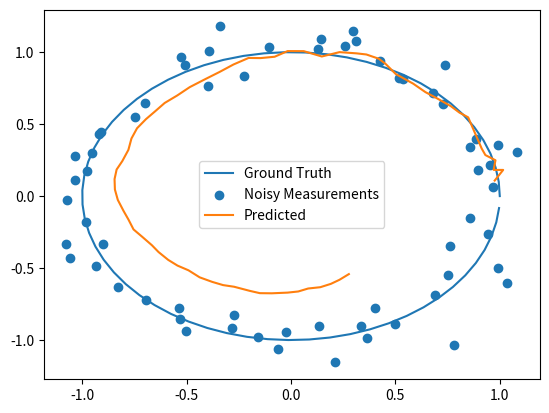

This figure's Python source:
#!/usr/bin/env python
import numpy as np
import matplotlib.pyplot as plt


# Calculate Ground Truth
dt = 0.1
ts = np.arange(0, 2 * np.pi, dt)
xs = np.cos(ts)
ys = np.sin(ts)

points = np.stack([xs, ys])

# Location of landmarks
pointA = np.array([0, 0])

# Measurements from the marker points
measureA = points - pointA[:, np.newaxis]

# Noise standard deviation
noise = 0.1
mean = 0

# Noisy measurements
noisyA = measureA + np.random.normal(mean, noise, measureA.shape)


def kalman(x, P, measurement, R, F, H):
    # Prior mean
    # Calculate residual
    y = measurement - np.dot(H, x)

    # System uncertainty
    S = np.dot(np.dot(H, P), H.T) + R

    # Kalman gain
    K = np.dot(np.dot(P, H.T), np.linalg.inv(S))

    # Prediction
    xHat = x + np.dot(K, y)
    PNew = np.dot(np.eye(K.shape[0]) - np.dot(K, H), P)
    PHat = np.dot(np.dot(F, PNew), F.T)

    return xHat, PHat


def kalmanSim():
    x = np.array([1, 0, 0, 0])
    P = np.diag([0.1, 0.1, 1, 1])
    R = np.eye(2) * noise
    F = np.array(
        [[1, 0, dt, 0],
         [0, 1, 0, dt],
         [0, 0, 1, 0],
         [0, 0, 0, 1]])

    H = np.array(
        [[1, 0, 0, 0],
         [0, 1, 0, 0]])

    result = []
    for measurement in noisyA.T:
        x, P = kalman(x, P, measurement, R, F, H)
        result.append(x[:2])

    return np.array(result).T


simRes = kalmanSim()
ax = plt.gca()
ax.plot(xs, ys)
ax.scatter(noisyA[0], noisyA[1])
ax.plot(simRes[0], simRes[1])

ax.legend(['Ground Truth', 'Noisy Measurements', 'Predicted'])
ax.figure.savefig('comparison.png')
